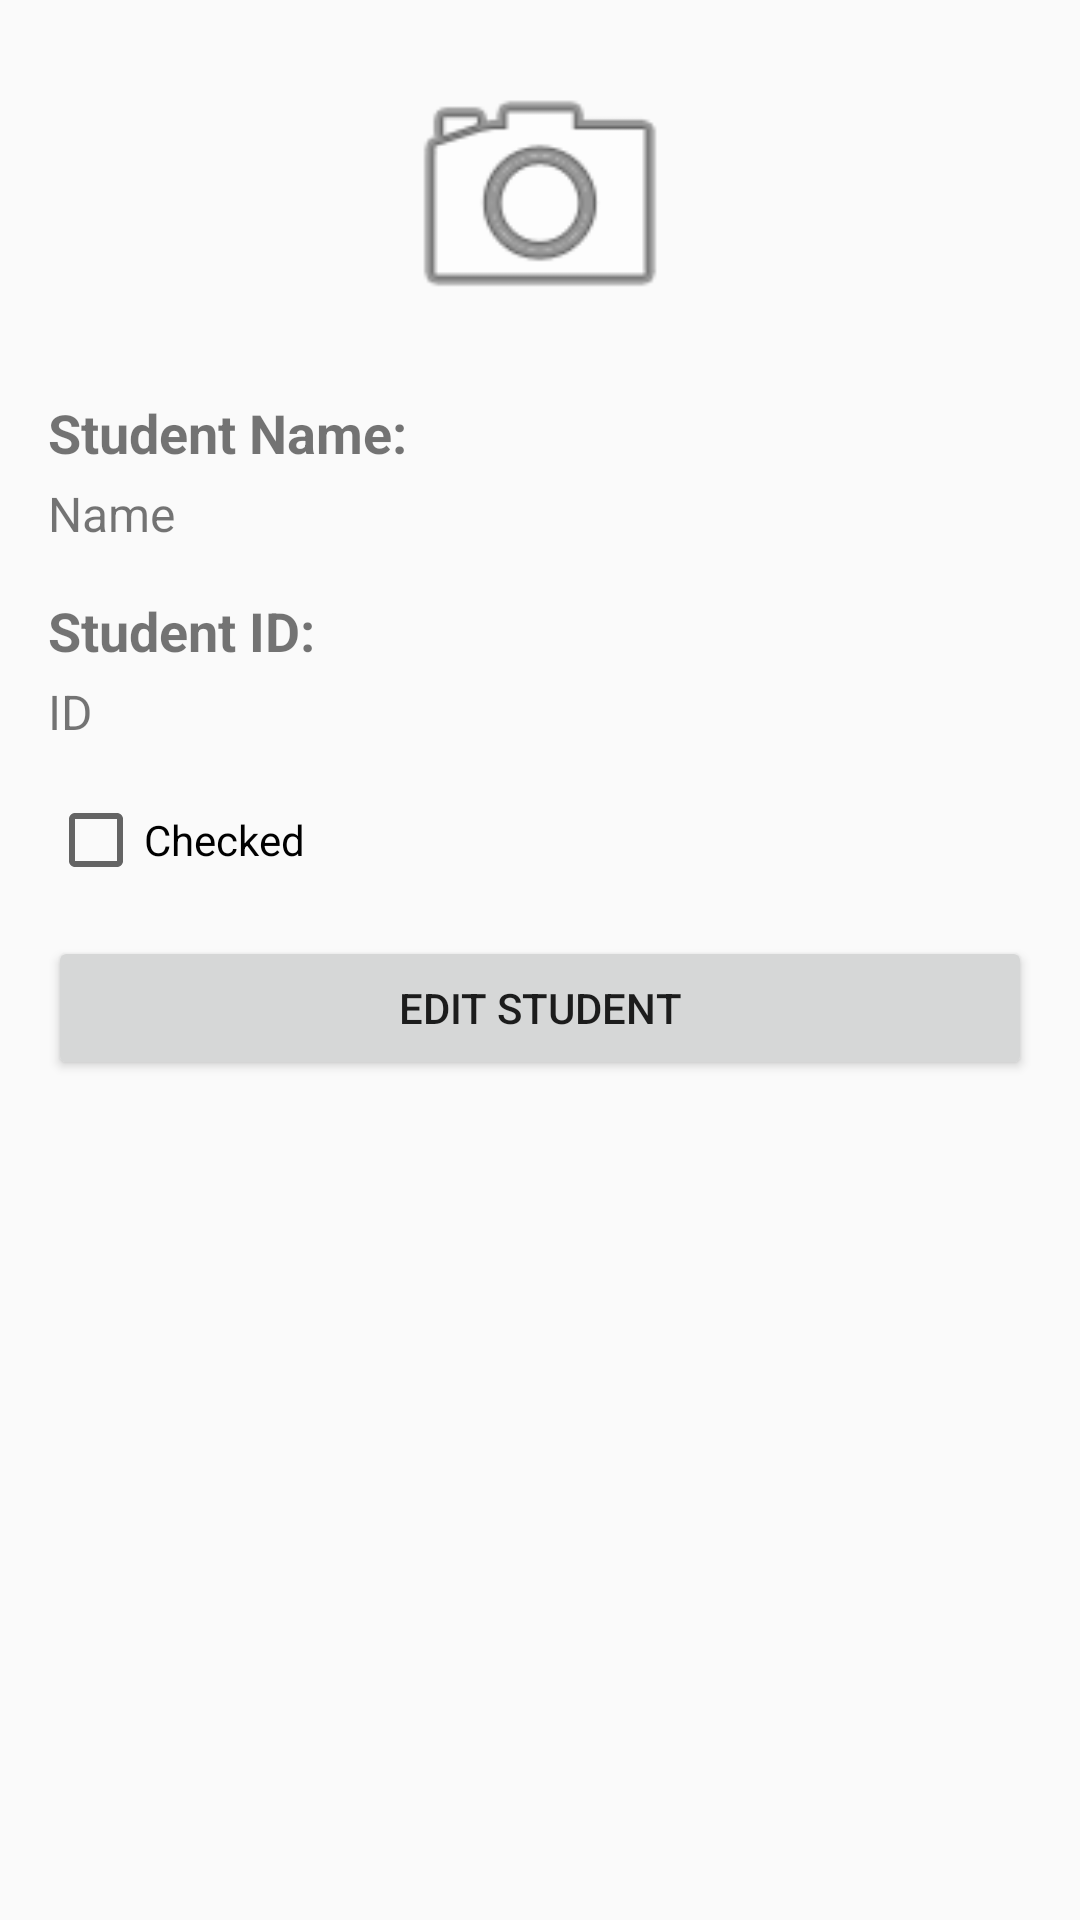

Write the Android layout XML for this screen, with the resource values it uses.
<!-- AndroidManifest.xml: application theme Theme.MyStudentsApp -->
<!-- res/layout/activity_student_details.xml -->
<LinearLayout
    xmlns:android="http://schemas.android.com/apk/res/android"
    android:layout_width="match_parent"
    android:layout_height="match_parent"
    android:orientation="vertical"
    android:padding="16dp"
    android:fitsSystemWindows="true">

    
    <ImageView
        android:id="@+id/imageViewStudentPic"
        android:layout_width="100dp"
        android:layout_height="100dp"
        android:layout_gravity="center"
        android:src="@android:drawable/ic_menu_camera" />

    
    <TextView
        android:id="@+id/textViewTitleName"
        android:layout_width="match_parent"
        android:layout_height="wrap_content"
        android:text="Student Name:"
        android:textSize="18sp"
        android:textStyle="bold"
        android:layout_marginTop="16dp" />

    
    <TextView
        android:id="@+id/textViewStudentName"
        android:layout_width="match_parent"
        android:layout_height="wrap_content"
        android:text="Name"
        android:textSize="16sp"
        android:layout_marginTop="4dp" />

    
    <TextView
        android:id="@+id/textViewTitleID"
        android:layout_width="match_parent"
        android:layout_height="wrap_content"
        android:text="Student ID:"
        android:textSize="18sp"
        android:textStyle="bold"
        android:layout_marginTop="16dp" />

    
    <TextView
        android:id="@+id/textViewStudentID"
        android:layout_width="match_parent"
        android:layout_height="wrap_content"
        android:text="ID"
        android:textSize="16sp"
        android:layout_marginTop="4dp" />

    
    <CheckBox
        android:id="@+id/checkBoxDetails"
        android:layout_width="wrap_content"
        android:layout_height="wrap_content"
        android:text="Checked"
        android:layout_marginTop="16dp" />

    
    <Button
        android:id="@+id/buttonEditStudent"
        android:layout_width="match_parent"
        android:layout_height="wrap_content"
        android:text="EDIT STUDENT"
        android:layout_marginTop="16dp" />
</LinearLayout>
<!-- resources referenced by this layout -->
<resources>
  <style name="Theme.MyStudentsApp" parent="android:Theme.Material.Light.NoActionBar" />
</resources>
